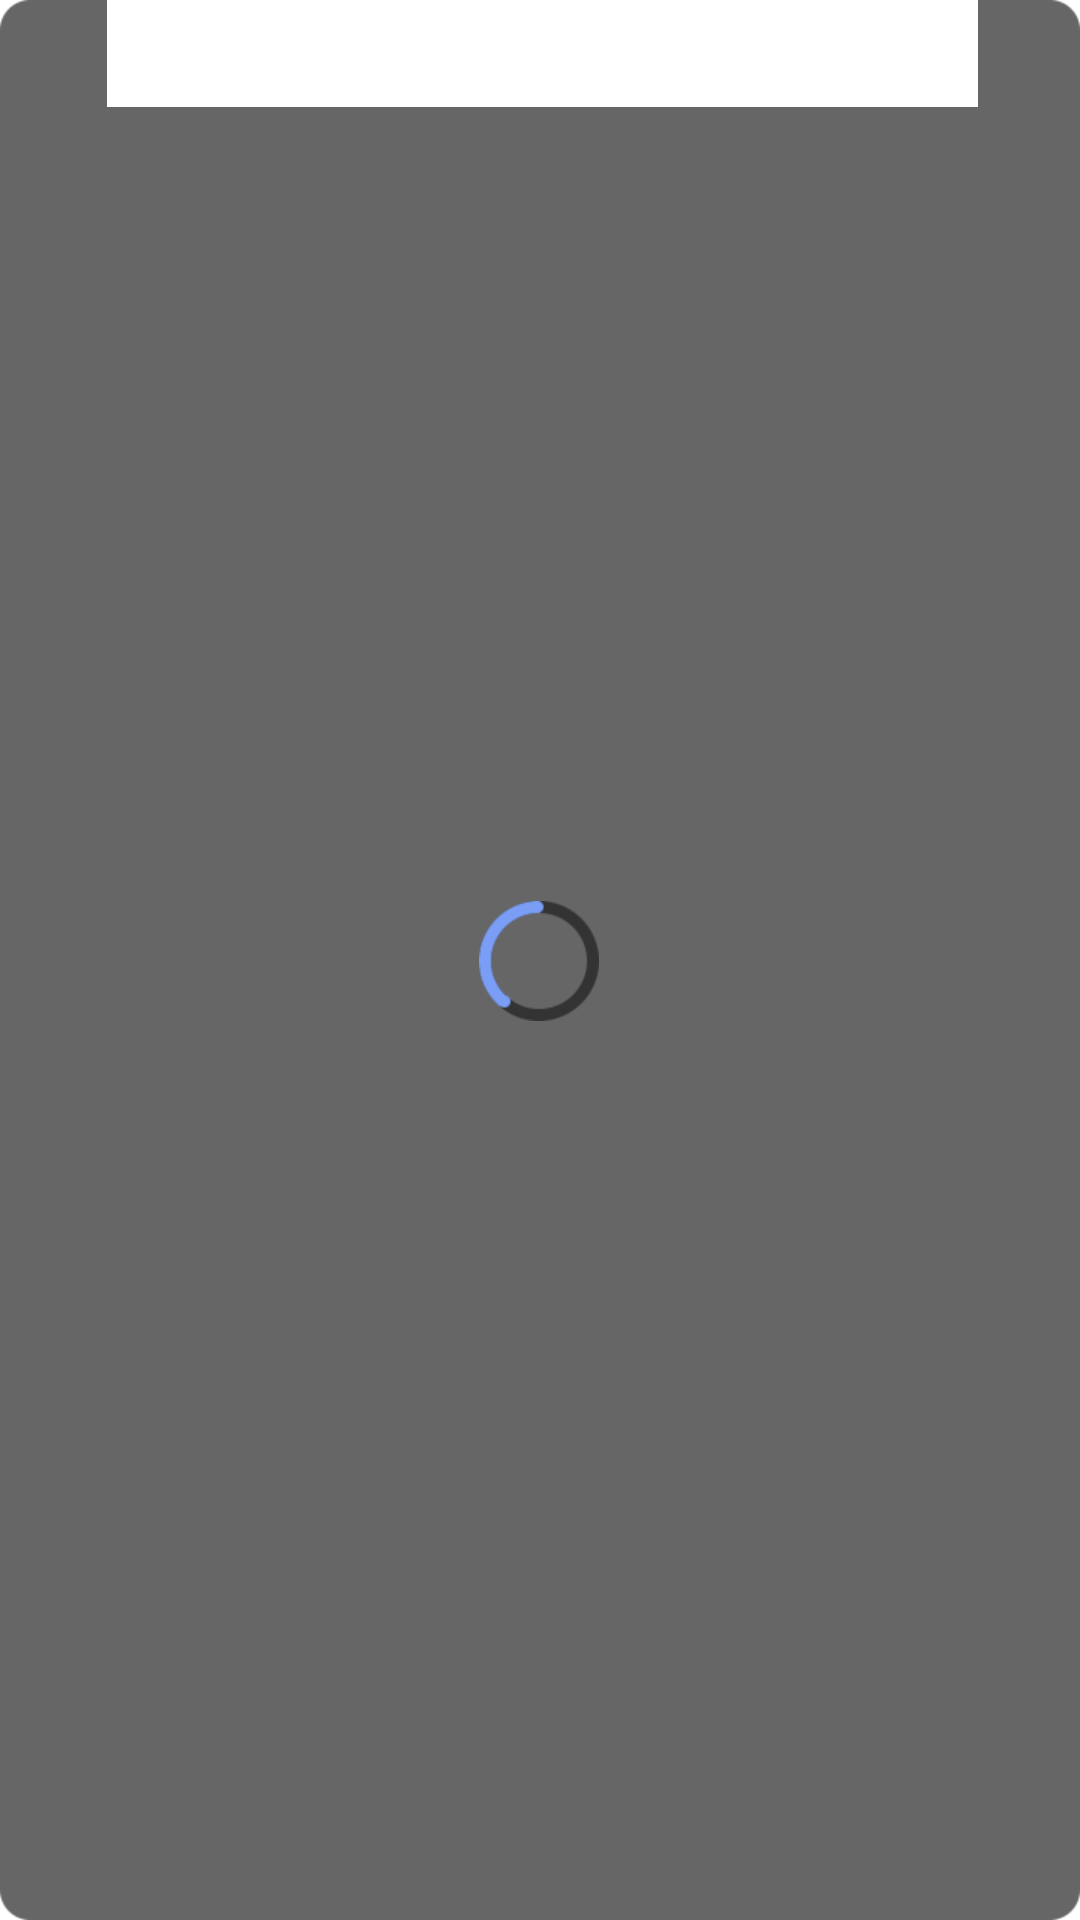

Layout XML and referenced resources for this Android screen:
<!-- AndroidManifest.xml: fallback theme Theme.MaterialComponents.DayNight.NoActionBar -->
<!-- res/layout/pop_loading.xml -->
<?xml version="1.0" encoding="utf-8"?>
<LinearLayout xmlns:android="http://schemas.android.com/apk/res/android"
    android:layout_width="wrap_content"
    android:layout_height="wrap_content"
    android:background="@drawable/bg_loading"
    android:gravity="center"
    android:orientation="vertical">

    <ImageView
        android:id="@+id/img_loading"
        android:layout_width="wrap_content"
        android:layout_height="wrap_content"
        android:src="@drawable/icon_loading" />

</LinearLayout>
<!-- resources referenced by this layout -->
<resources>
  <!-- drawable icon_loading: png bitmap (drawable-xhdpi, 3548 bytes) -->
</resources>
